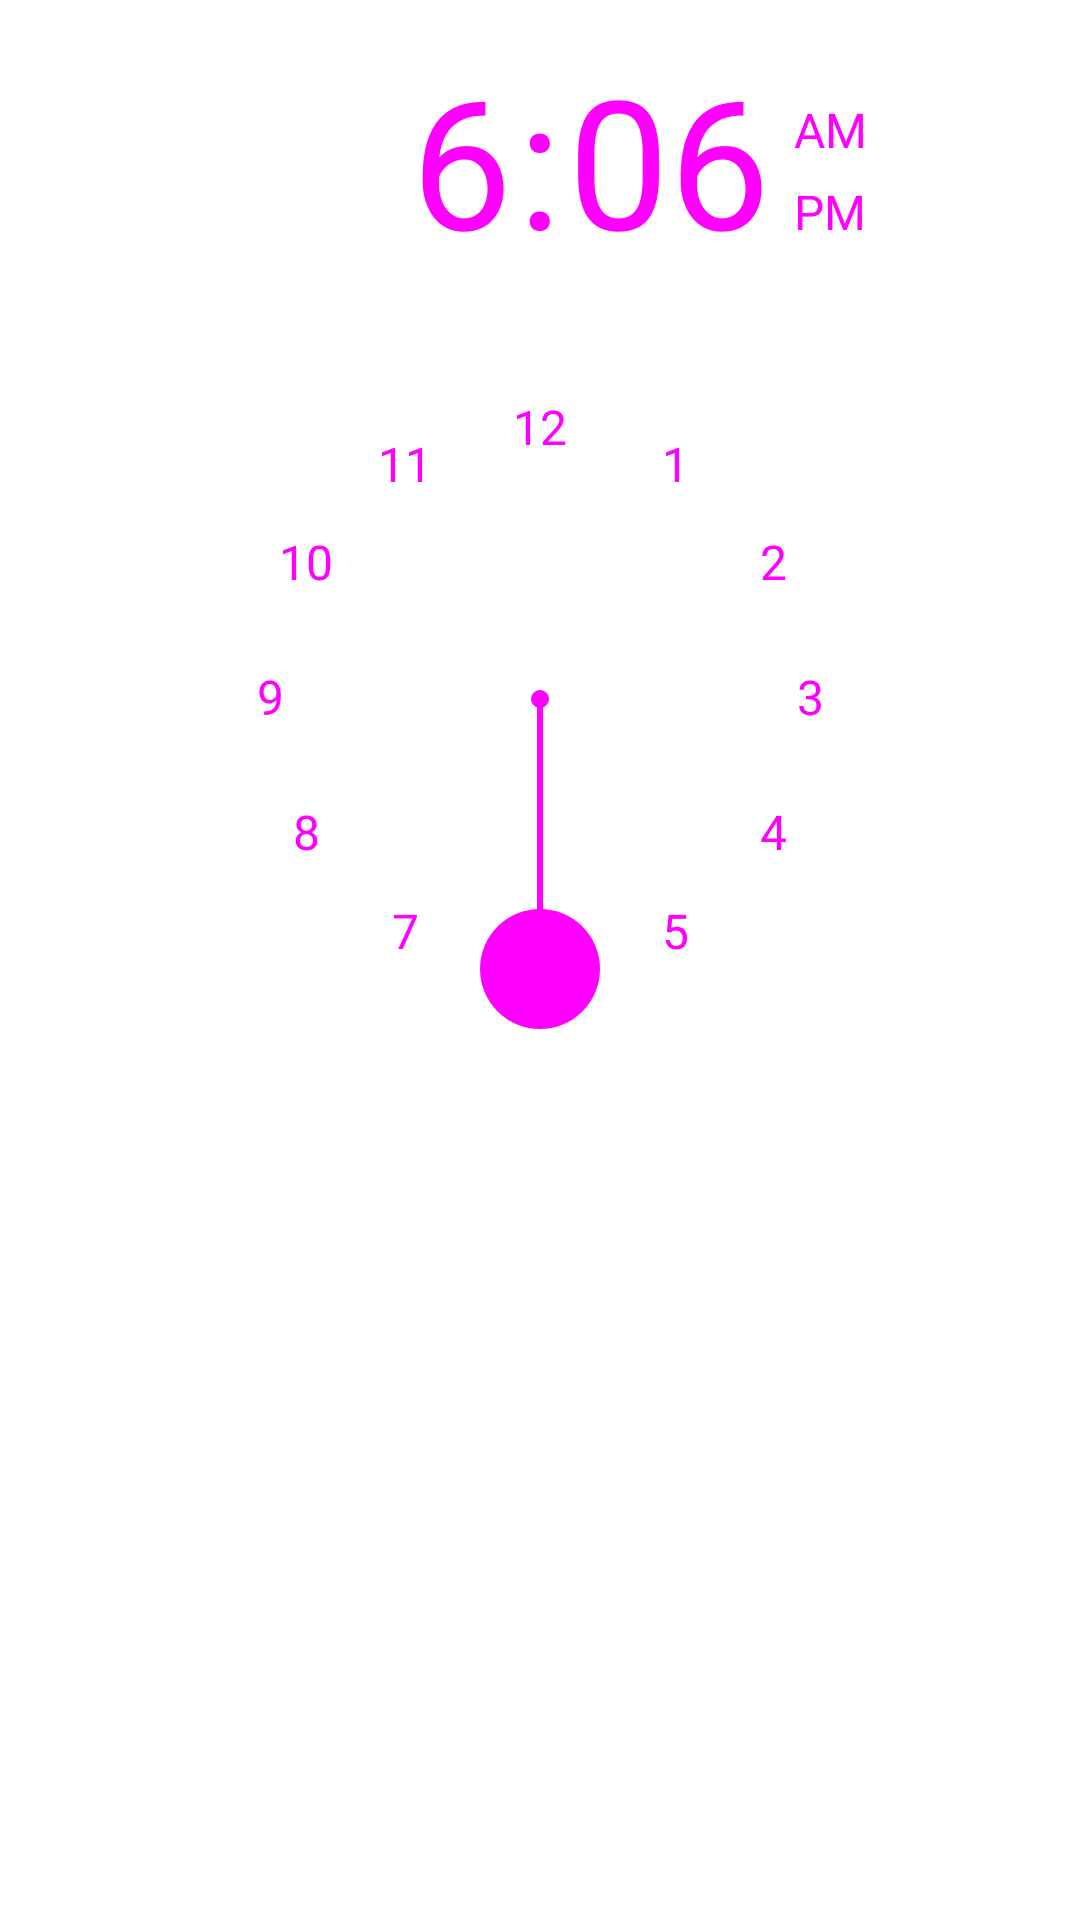

Produce the Android XML layout that renders to this screen, including the resource entries it uses.
<!-- AndroidManifest.xml: application theme Theme.TaskManagerApp -->
<!-- res/layout/time_picker_layout.xml -->
<?xml version="1.0" encoding="utf-8"?>
<LinearLayout xmlns:android="http://schemas.android.com/apk/res/android"
    android:id="@+id/mainLayoutTimePicker"
    android:layout_width="match_parent"
    android:layout_height="wrap_content"
    android:backgroundTint="#F3EFEF"
    android:background="@drawable/rounded_corners"
    android:orientation="vertical">

    <TimePicker
        android:id="@+id/timePicker"
        android:layout_width="wrap_content"
        android:layout_height="wrap_content"
        android:layout_gravity="center_horizontal"
        android:layout_marginTop="20dp"
        android:layout_margin="5dp"
        android:timePickerMode="clock"/>

    <TextView
        android:id="@+id/timeText"
        android:layout_width="wrap_content"
        android:layout_height="wrap_content"
        android:layout_gravity="center_horizontal|center_vertical"
        android:gravity="center_horizontal|center_vertical"
        android:layout_marginTop="-40dp"
        android:textSize="20sp"
        android:visibility="invisible" />

    <androidx.appcompat.widget.AppCompatButton
        android:id="@+id/selectTimeOkBtn"
        android:layout_width="100dp"
        android:layout_height="wrap_content"
        android:layout_gravity="center_horizontal|center_vertical"
        android:layout_marginTop="10dp"
        android:background="@drawable/rounded_corners"
        android:backgroundTint="#43A3EA"
        android:text="@string/ok_text"
        android:textColor="@color/white" />

</LinearLayout>
<!-- resources referenced by this layout -->
<resources>
  <color name="white">#FFFFFFFF</color>
  <string name="ok_text">Ok</string>
</resources>
